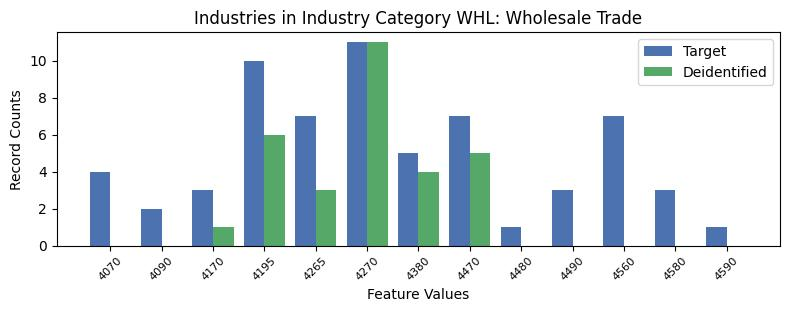

The table this chart was drawn from, first rows:
, INDP, count_target, count_deidentified
0, 4070, 4, 0.0
5, 4090, 2, 0.0
2, 4170, 3, 1.0
3, 4195, 10, 6.0
10, 4265, 7, 3.0
1, 4270, 11, 11.0
4, 4380, 5, 4.0
7, 4470, 7, 5.0
12, 4480, 1, 0.0
9, 4490, 3, 0.0
11, 4560, 7, 0.0
6, 4580, 3, 0.0
8, 4590, 1, 0.0
